Run: headless pygame with SDL's dummy video driver; simulated clock (each Clock.tick advances the game by its frame time, no real sleeping); random seed 0; keys injected as events and as key.get_pressed() state; no mouse input.
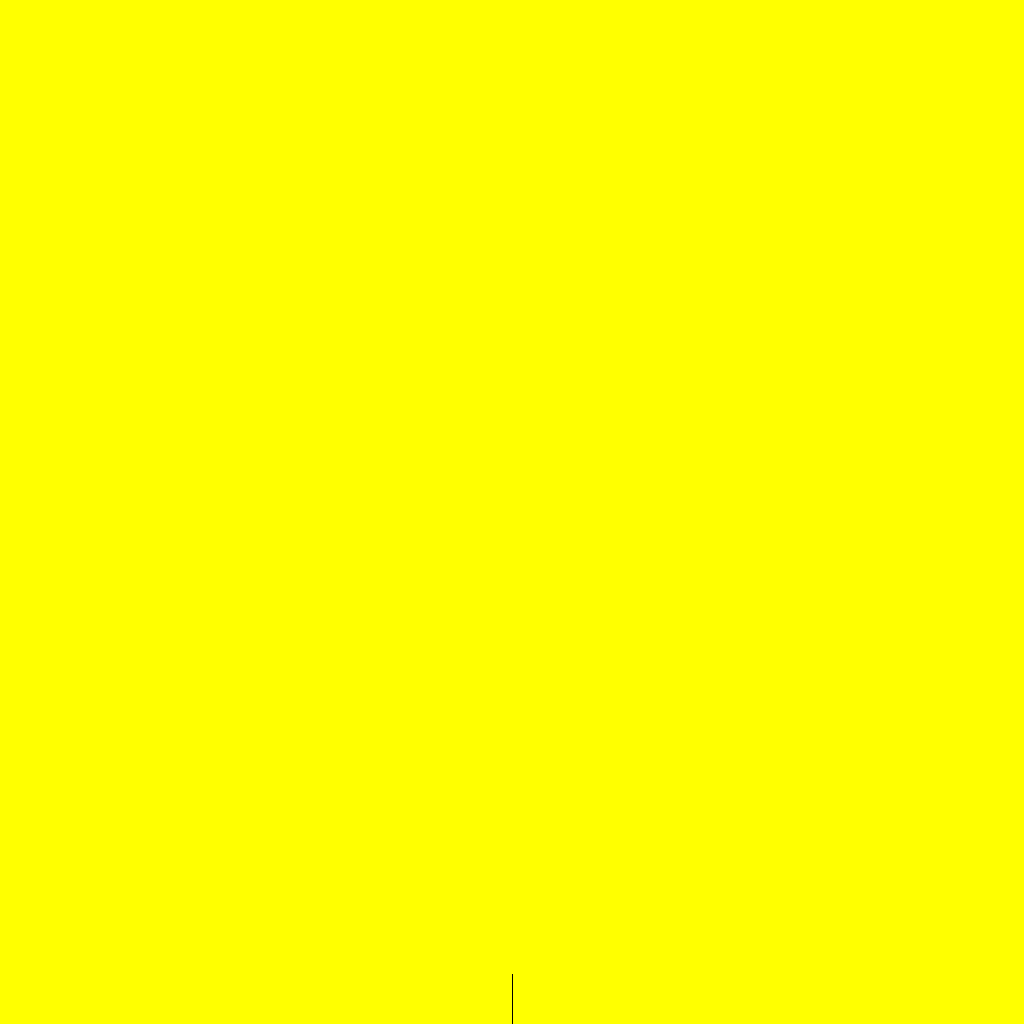
Frame 1 of 4 · flips 1–60 · no input
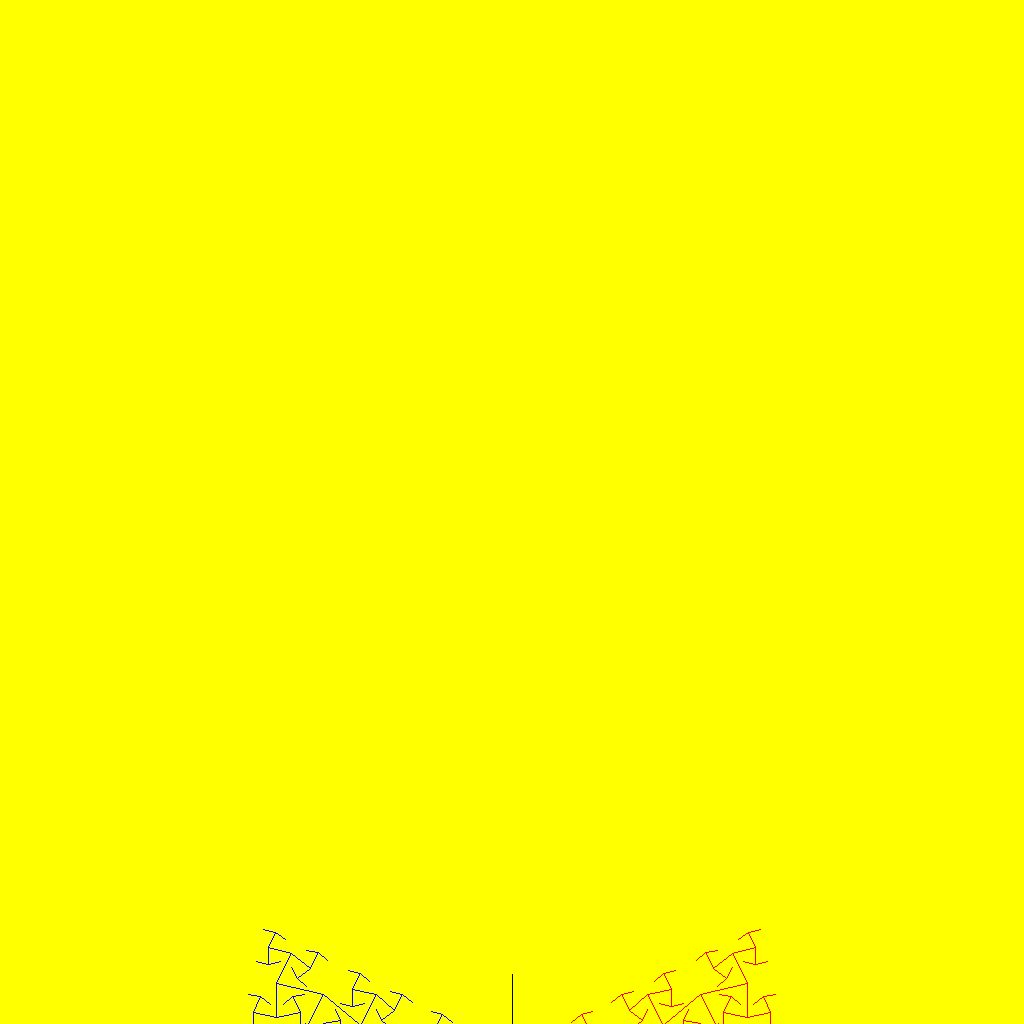
Frame 2 of 4 · flips 61–180 · tapped SPACE, RETURN · held RIGHT (→), D
Frame 3 of 4 · flips 181–300 · held DOWN (↓), S · screen same as frame 1, image omitted
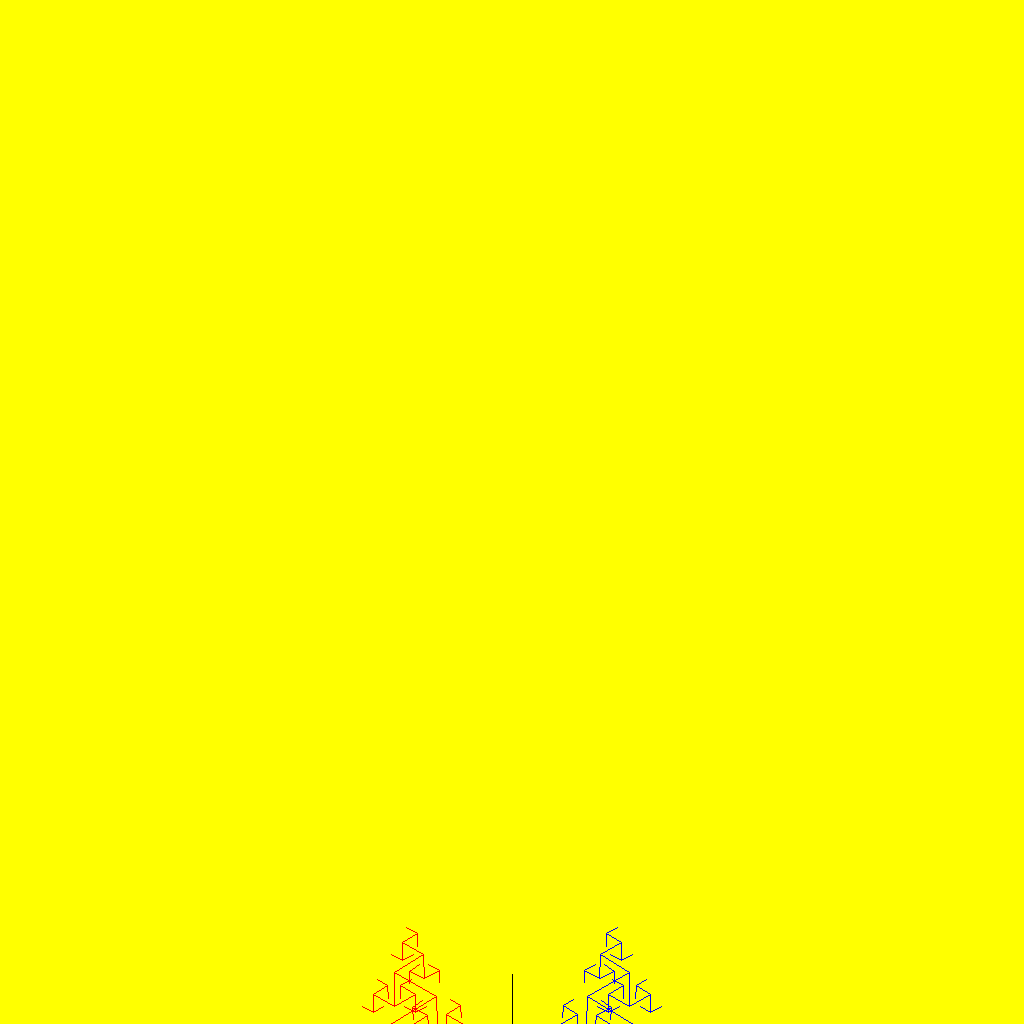
Frame 4 of 4 · flips 301–420 · held LEFT (←), A, UP (↑), W

The pygame program that drew these frames:

import pygame
import math

pygame.init()


surface_size = 1024
main_surface = pygame.display.set_mode((surface_size, surface_size))
my_clock = pygame.time.Clock()


def draw_tree(order, theta, size, position, heading, color=(0, 0, 0), depth=0):
    trunk_ratio = 0.29
    trunk = size * trunk_ratio
    delta_x = trunk * math.cos(heading)
    delta_y = trunk * math.sin(heading)
    (u, v) = position
    newposition = (u + delta_x, v + delta_y)
    pygame.draw.line(main_surface, color, position, newposition)

    if order > 0:
        if depth == 0:
            color1 = (255, 0, 0)
            color2 = (0, 0, 255)
        else:
            color1 = color
            color2 = color

        newsize = size*(1 - trunk_ratio)
        draw_tree(order-1, theta, newsize, newposition,
                  heading-theta, color1, depth+1)
        draw_tree(order-1, theta, newsize, newposition,
                  heading+theta, color2, depth+1)


def gameloop():
    theta = 0
    while True:
        event = pygame.event.poll()
        if event.type == pygame.QUIT:
            break
        theta += 0.01
        main_surface.fill((255, 255, 0))
        draw_tree(9, theta, surface_size*0.9,
                  (surface_size//2, surface_size-50), math.pi/2)
        pygame.display.flip()
        my_clock.tick(120)


gameloop()
